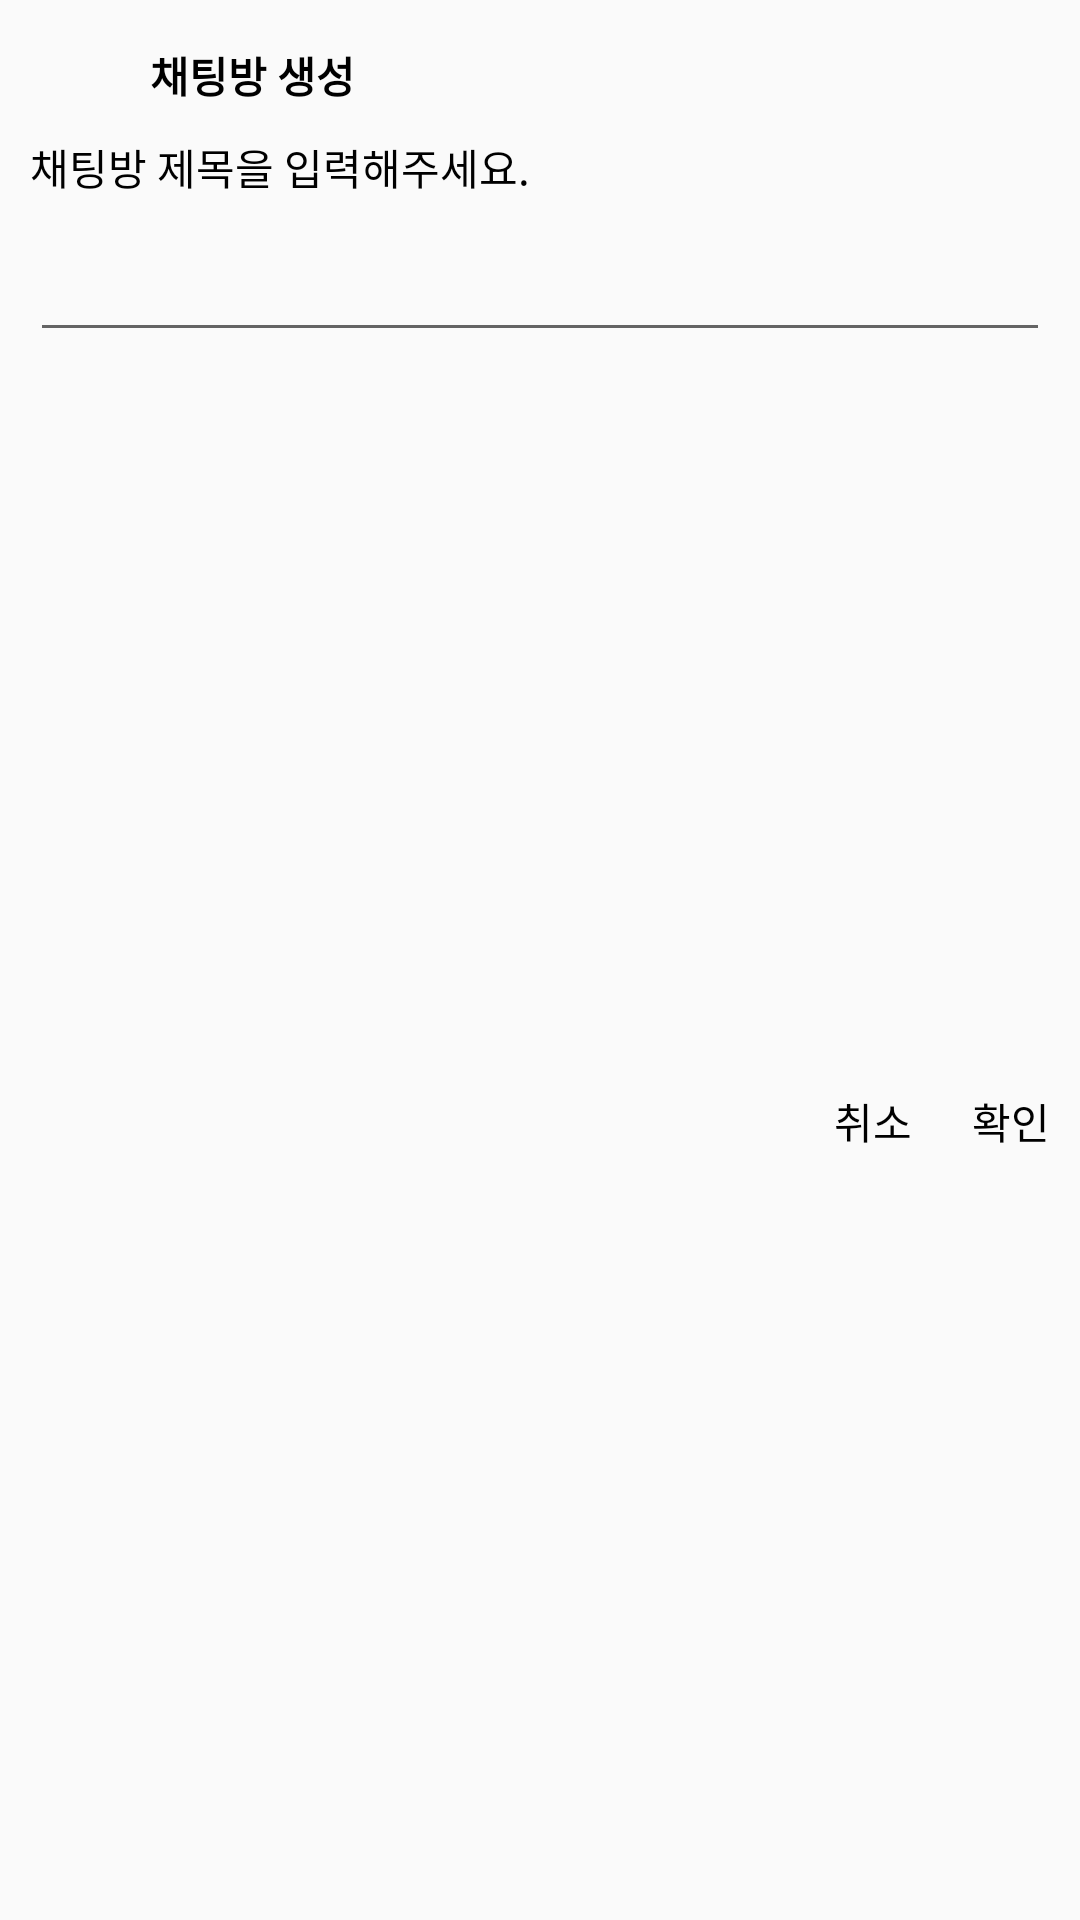

Here is an Android app screen rendered from its layout file. Give the layout XML and the strings, colors and styles it references.
<!-- AndroidManifest.xml: application theme Theme.WhoPuppy -->
<!-- res/layout/dialog_title_input.xml -->
<?xml version="1.0" encoding="utf-8"?>
<layout xmlns:android="http://schemas.android.com/apk/res/android"
    xmlns:app="http://schemas.android.com/apk/res-auto">

    <data>

    </data>

    <androidx.constraintlayout.widget.ConstraintLayout
        android:layout_width="match_parent"
        android:layout_height="wrap_content">

        <ImageView
            android:id="@+id/paw_image_view"
            android:layout_width="30dp"
            android:layout_height="30dp"
            android:layout_marginStart="10dp"
            android:layout_marginTop="10dp"
            android:src="@drawable/ic_dog_paw"
            app:layout_constraintStart_toStartOf="parent"
            app:layout_constraintTop_toTopOf="parent" />

        <TextView
            android:id="@+id/create_chat_room_text_view"
            android:layout_width="wrap_content"
            android:layout_height="wrap_content"
            android:layout_marginStart="10dp"
            android:text="@string/create_chat_room"
            android:textColor="@color/primaryTextColor"
            android:textStyle="bold"
            app:layout_constraintBottom_toBottomOf="@+id/paw_image_view"
            app:layout_constraintStart_toEndOf="@+id/paw_image_view"
            app:layout_constraintTop_toTopOf="@+id/paw_image_view" />

        <TextView
            android:id="@+id/input_chat_room_title_text_view"
            android:layout_width="wrap_content"
            android:layout_height="wrap_content"
            android:layout_marginStart="10dp"
            android:layout_marginTop="10dp"
            android:text="@string/input_chat_room_title"
            android:textColor="@color/primaryTextColor"
            app:layout_constraintEnd_toEndOf="parent"
            app:layout_constraintHorizontal_bias="0"
            app:layout_constraintStart_toStartOf="parent"
            app:layout_constraintTop_toBottomOf="@id/create_chat_room_text_view" />


        <EditText
            android:id="@+id/chat_room_input_edit_text"
            android:layout_width="match_parent"
            android:layout_height="wrap_content"
            android:layout_marginStart="10dp"
            android:layout_marginTop="10dp"
            android:layout_marginEnd="10dp"
            android:maxLines="1"
            android:singleLine="true"
            app:layout_constraintTop_toBottomOf="@id/input_chat_room_title_text_view" />

        <TextView
            android:id="@+id/cancel_button"
            android:layout_width="wrap_content"
            android:layout_height="wrap_content"
            android:layout_marginTop="10dp"
            android:layout_marginEnd="20dp"
            android:layout_marginBottom="20dp"
            android:text="@string/cancel"
            android:textColor="@color/primaryTextColor"
            app:layout_constraintBottom_toBottomOf="parent"
            app:layout_constraintEnd_toStartOf="@+id/confirm_button"
            app:layout_constraintTop_toBottomOf="@id/chat_room_input_edit_text" />

        <TextView
            android:id="@+id/confirm_button"
            android:layout_width="wrap_content"
            android:layout_height="wrap_content"
            android:layout_marginTop="10dp"
            android:layout_marginEnd="10dp"
            android:layout_marginBottom="20dp"
            android:text="@string/confirm"
            android:textColor="@color/primaryTextColor"
            app:layout_constraintBottom_toBottomOf="parent"
            app:layout_constraintEnd_toEndOf="parent"
            app:layout_constraintTop_toBottomOf="@id/chat_room_input_edit_text" />


    </androidx.constraintlayout.widget.ConstraintLayout>
</layout>
<!-- resources referenced by this layout -->
<resources>
  <color name="primaryTextColor">#000000</color>
  <string name="cancel">취소</string>
  <string name="confirm">확인</string>
  <string name="create_chat_room">채팅방 생성</string>
  <string name="input_chat_room_title">채팅방 제목을 입력해주세요.</string>
  <style name="Theme.WhoPuppy" parent="Theme.AppCompat.Light.DarkActionBar">
          
          <item name="colorPrimary">@color/primaryColor</item>
          <item name="colorPrimaryDark">@color/primaryDarkColor</item>
          <item name="colorAccent">@color/secondaryColor</item>
          <item name="android:statusBarColor">@color/primaryDarkColor</item>
          
      </style>
  <color name="primaryColor">#a78f83</color>
  <color name="primaryDarkColor">#786256</color>
  <color name="secondaryColor">#ebe6db</color>
</resources>
